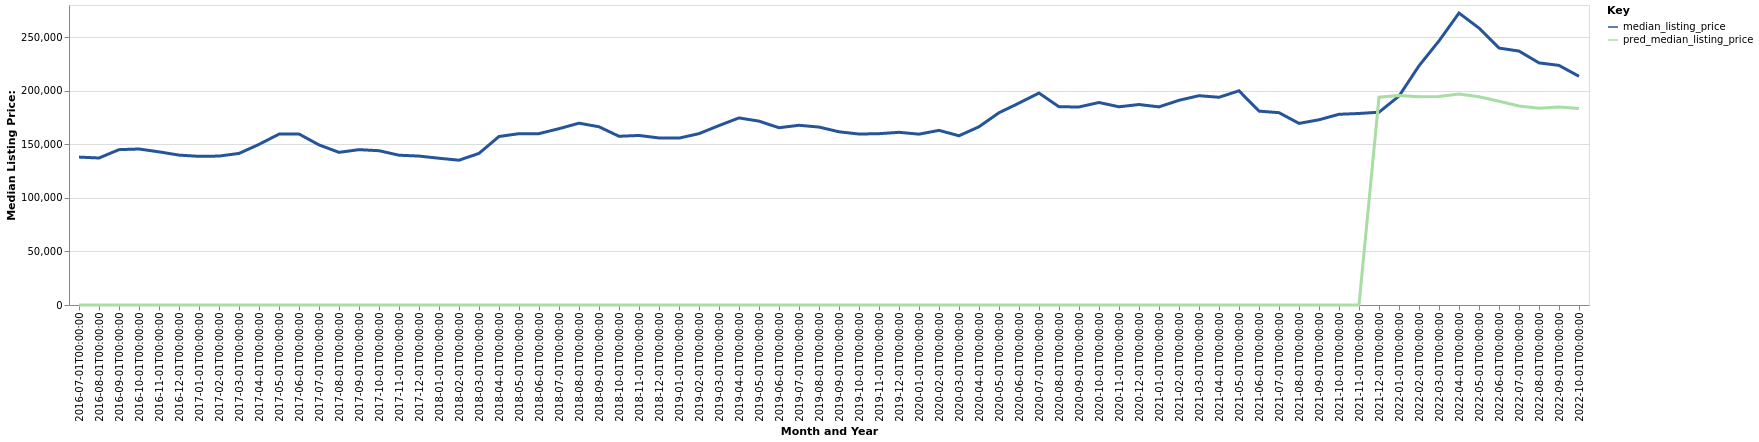

The data file committed next to this chart (first rows):
date, time_idx, median_listing_price, thirty_year_interest_rate_five, month, county_name, active_listing_count, pred_median_listing_price, month_year
2016-07-01, 0, 138050, 3.72, 7, Texarkana, TX-AR, 522.0, 0, Jul-2016
2016-08-01, 1, 137200, 3.73, 8, Texarkana, TX-AR, 517.0, 0, Aug-2016
2016-09-01, 2, 145000, 3.66, 9, Texarkana, TX-AR, 510.0, 0, Sep-2016
2016-10-01, 3, 145600, 3.64, 10, Texarkana, TX-AR, 520.0, 0, Oct-2016
2016-11-01, 4, 142950, 3.66, 11, Texarkana, TX-AR, 497.0, 0, Nov-2016
2016-12-01, 5, 139900, 3.48, 12, Texarkana, TX-AR, 503.0, 0, Dec-2016
2017-01-01, 6, 138750, 3.45, 1, Texarkana, TX-AR, 493.0, 0, Jan-2017
2017-02-01, 7, 139000, 3.5, 2, Texarkana, TX-AR, 525.0, 0, Feb-2017
2017-03-01, 8, 141475, 3.52, 3, Texarkana, TX-AR, 512.0, 0, Mar-2017
2017-04-01, 9, 149900, 4.03, 4, Texarkana, TX-AR, 502.0, 0, Apr-2017
2017-05-01, 10, 159485, 4.32, 5, Texarkana, TX-AR, 492.0, 0, May-2017
2017-06-01, 11, 159593, 4.2, 6, Texarkana, TX-AR, 511.0, 0, Jun-2017
2017-07-01, 12, 149437, 4.19, 7, Texarkana, TX-AR, 531.0, 0, Jul-2017
2017-08-01, 13, 142475, 4.3, 8, Texarkana, TX-AR, 556.0, 0, Aug-2017
2017-09-01, 14, 145000, 4.1, 9, Texarkana, TX-AR, 553.0, 0, Sep-2017
2017-10-01, 15, 144000, 4.05, 10, Texarkana, TX-AR, 541.0, 0, Oct-2017
2017-11-01, 16, 139800, 3.94, 11, Texarkana, TX-AR, 533.0, 0, Nov-2017
2017-12-01, 17, 139000, 4.03, 12, Texarkana, TX-AR, 499.0, 0, Dec-2017
2018-01-01, 18, 136975, 3.93, 1, Texarkana, TX-AR, 473.0, 0, Jan-2018
2018-02-01, 19, 135150, 3.83, 2, Texarkana, TX-AR, 469.0, 0, Feb-2018
2018-03-01, 20, 141500, 3.94, 3, Texarkana, TX-AR, 467.0, 0, Mar-2018
2018-04-01, 21, 157287, 3.95, 4, Texarkana, TX-AR, 468.0, 0, Apr-2018
2018-05-01, 22, 159900, 3.99, 5, Texarkana, TX-AR, 470.0, 0, May-2018
2018-06-01, 23, 159950, 4.15, 6, Texarkana, TX-AR, 510.0, 0, Jun-2018
2018-07-01, 24, 164550, 4.4, 7, Texarkana, TX-AR, 547.0, 0, Jul-2018
2018-08-01, 25, 169700, 4.46, 8, Texarkana, TX-AR, 547.0, 0, Aug-2018
2018-09-01, 26, 166350, 4.58, 9, Texarkana, TX-AR, 528.0, 0, Sep-2018
2018-10-01, 27, 157475, 4.66, 10, Texarkana, TX-AR, 547.0, 0, Oct-2018
2018-11-01, 28, 158250, 4.62, 11, Texarkana, TX-AR, 555.0, 0, Nov-2018
2018-12-01, 29, 155900, 4.54, 12, Texarkana, TX-AR, 523.0, 0, Dec-2018
2019-01-01, 30, 155750, 4.6, 1, Texarkana, TX-AR, 501.0, 0, Jan-2019
2019-02-01, 31, 159950, 4.72, 2, Texarkana, TX-AR, 496.0, 0, Feb-2019
2019-03-01, 32, 167471, 4.9, 3, Texarkana, TX-AR, 488.0, 0, Mar-2019
2019-04-01, 33, 174600, 4.94, 4, Texarkana, TX-AR, 487.0, 0, Apr-2019
2019-05-01, 34, 171600, 4.75, 5, Texarkana, TX-AR, 472.0, 0, May-2019
2019-06-01, 35, 165450, 4.51, 6, Texarkana, TX-AR, 498.0, 0, Jun-2019
2019-07-01, 36, 167750, 4.41, 7, Texarkana, TX-AR, 493.0, 0, Jul-2019
2019-08-01, 37, 166064, 4.41, 8, Texarkana, TX-AR, 478.0, 0, Aug-2019
2019-09-01, 38, 161659, 4.2, 9, Texarkana, TX-AR, 481.0, 0, Sep-2019
2019-10-01, 39, 159556, 4.14, 10, Texarkana, TX-AR, 481.0, 0, Oct-2019
2019-11-01, 40, 159900, 3.84, 11, Texarkana, TX-AR, 464.0, 0, Nov-2019
2019-12-01, 41, 161175, 3.81, 12, Texarkana, TX-AR, 421.0, 0, Dec-2019
2020-01-01, 42, 159450, 3.75, 1, Texarkana, TX-AR, 370.0, 0, Jan-2020
2020-02-01, 43, 163000, 3.73, 2, Texarkana, TX-AR, 361.0, 0, Feb-2020
2020-03-01, 44, 157950, 3.78, 3, Texarkana, TX-AR, 366.0, 0, Mar-2020
2020-04-01, 45, 166375, 3.75, 4, Texarkana, TX-AR, 346.0, 0, Apr-2020
2020-05-01, 46, 179450, 3.74, 5, Texarkana, TX-AR, 304.0, 0, May-2020
2020-06-01, 47, 188425, 3.72, 6, Texarkana, TX-AR, 293.0, 0, Jun-2020
2020-07-01, 48, 197824, 3.49, 7, Texarkana, TX-AR, 280.0, 0, Jul-2020
2020-08-01, 49, 185000, 3.65, 8, Texarkana, TX-AR, 258.0, 0, Aug-2020
2020-09-01, 50, 184850, 3.33, 9, Texarkana, TX-AR, 234.0, 0, Sep-2020
2020-10-01, 51, 189000, 3.28, 10, Texarkana, TX-AR, 236.0, 0, Oct-2020
2020-11-01, 52, 185000, 3.21, 11, Texarkana, TX-AR, 235.0, 0, Nov-2020
2020-12-01, 53, 187125, 3.07, 12, Texarkana, TX-AR, 202.0, 0, Dec-2020
2021-01-01, 54, 184900, 2.99, 1, Texarkana, TX-AR, 182.0, 0, Jan-2021
2021-02-01, 55, 191075, 2.93, 2, Texarkana, TX-AR, 170.0, 0, Feb-2021
2021-03-01, 56, 195350, 2.88, 3, Texarkana, TX-AR, 161.0, 0, Mar-2021
2021-04-01, 57, 193875, 2.84, 4, Texarkana, TX-AR, 136.0, 0, Apr-2021
2021-05-01, 58, 199900, 2.71, 5, Texarkana, TX-AR, 134.0, 0, May-2021
2021-06-01, 59, 180950, 2.79, 6, Texarkana, TX-AR, 142.0, 0, Jun-2021
... 16 more rows
